The GitHub repository AbulHasnatHridoy/Fungal-Diseases-of-tea-leaves contains a labelled image folder "train" with 6 categories: healthy, heliopeltis, red rust, red spider, sunlight scorching, thrips. Examples follow, each with its label.

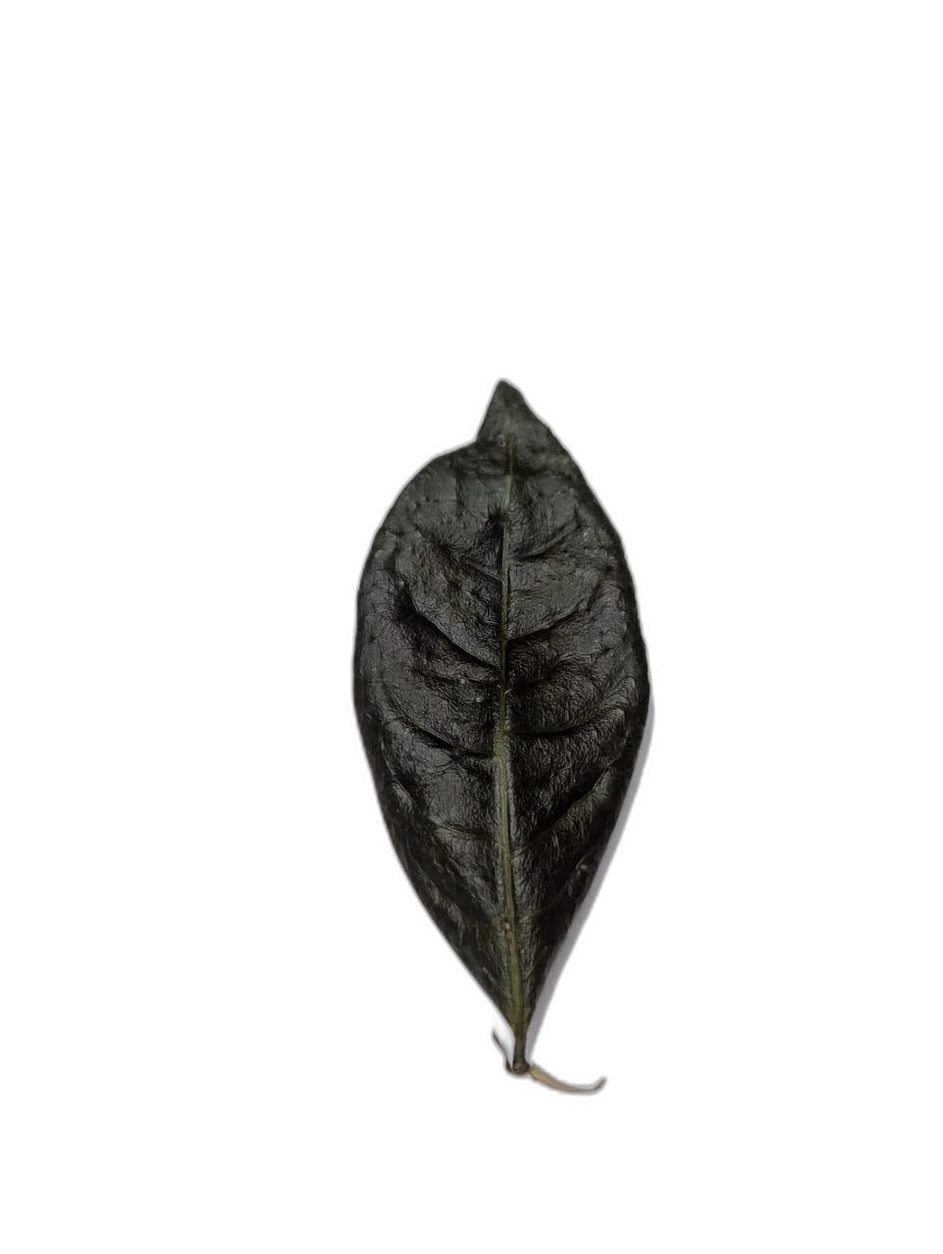
Label: healthy

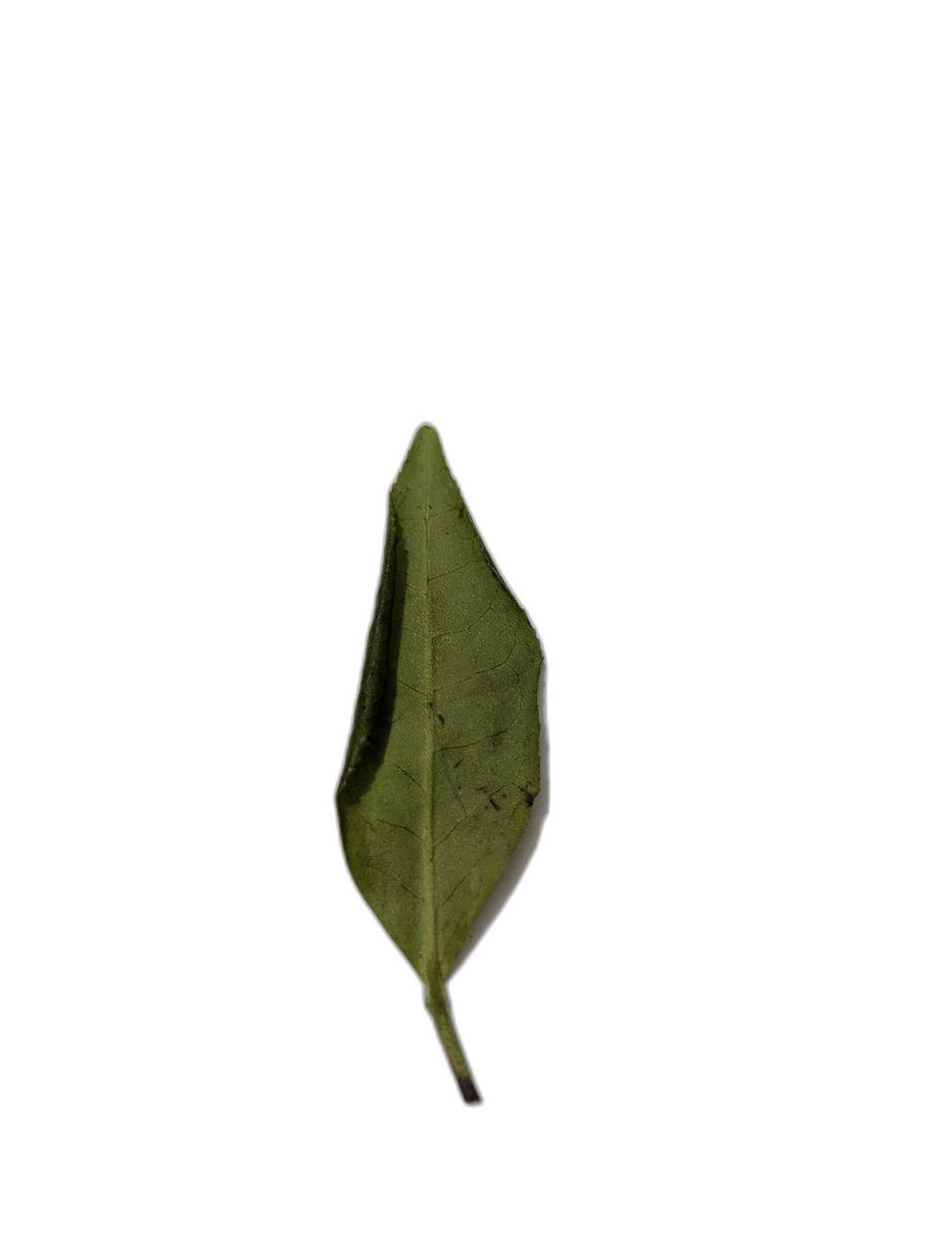
Label: sunlight scorching

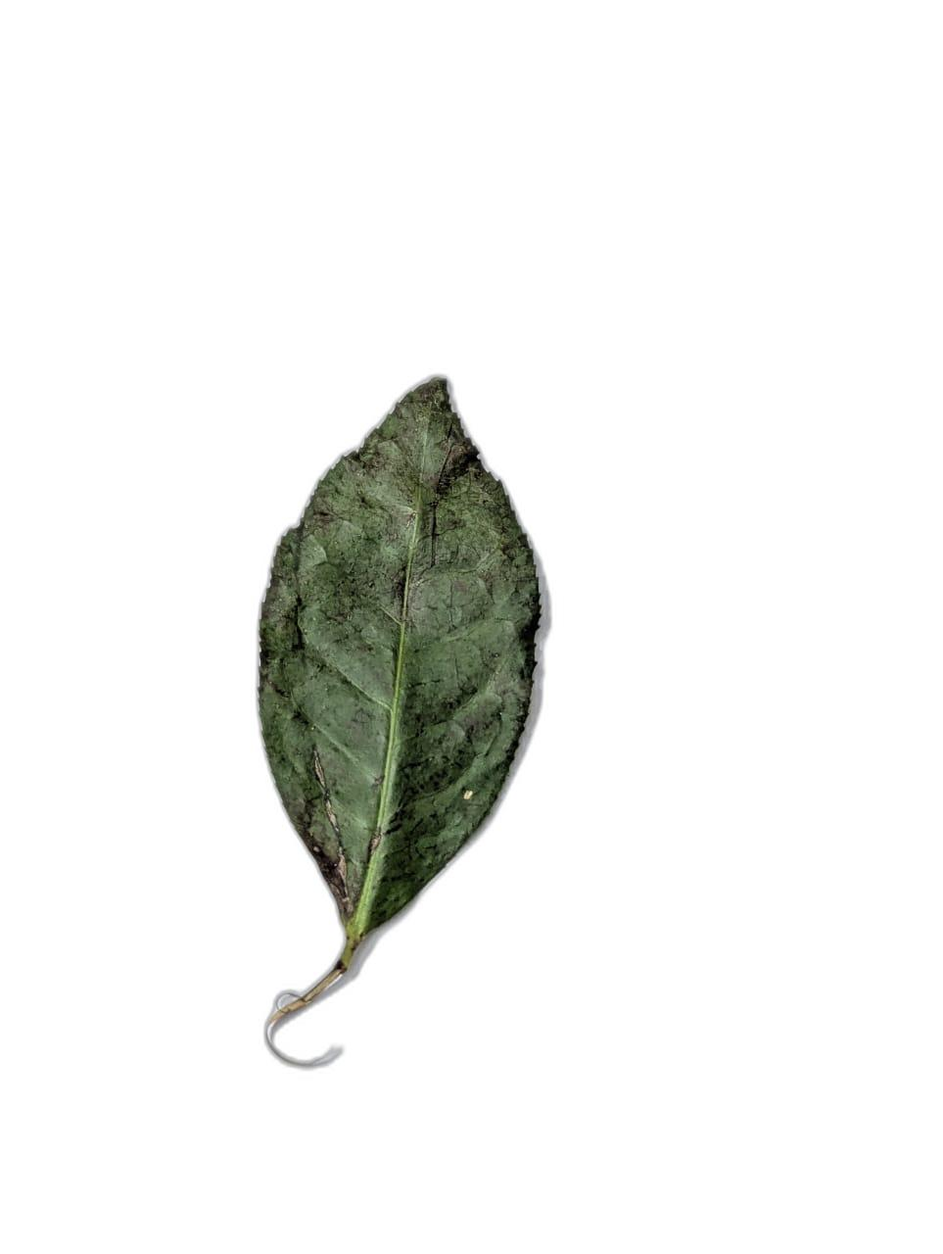
Label: sunlight scorching

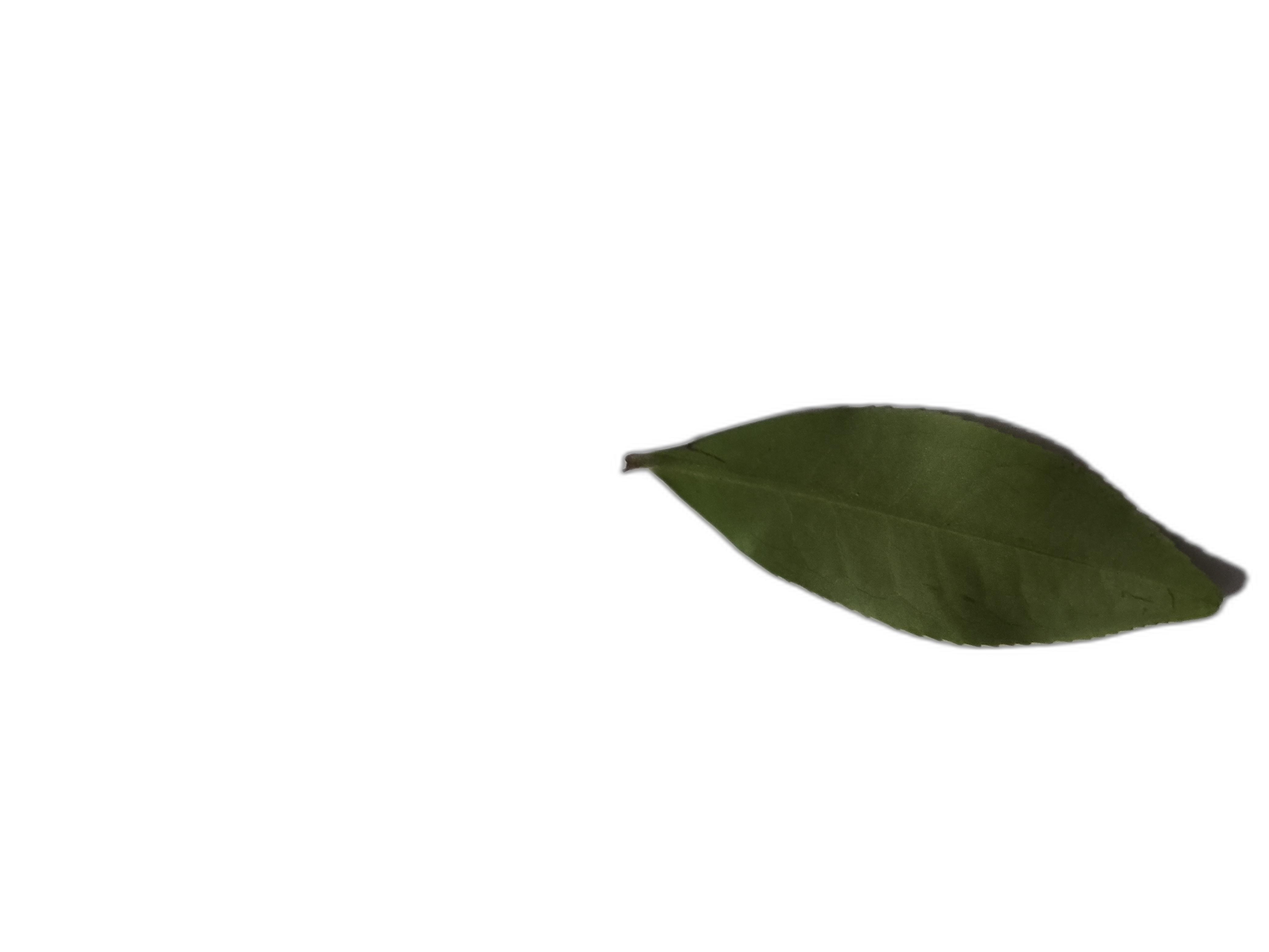
Label: healthy

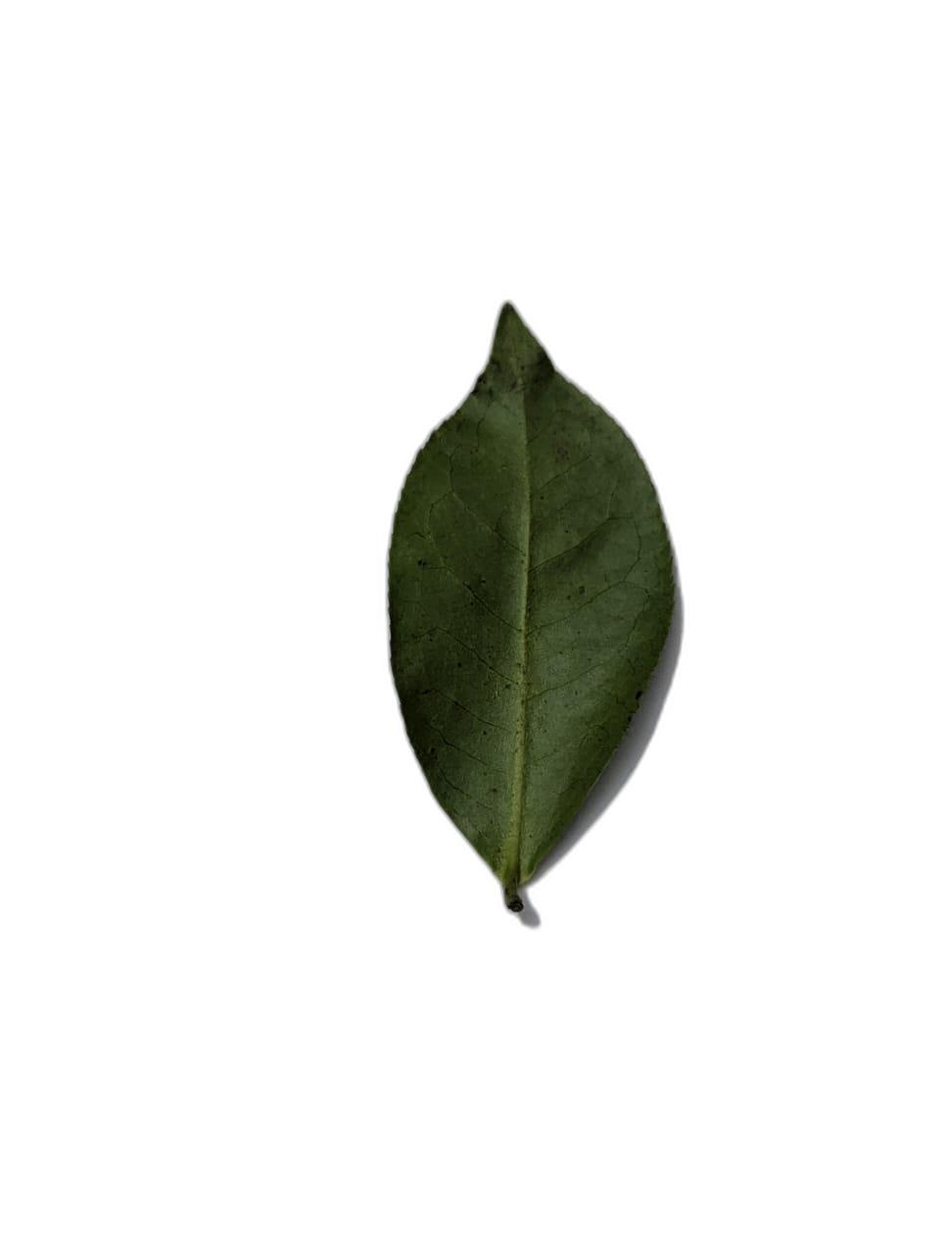
Label: sunlight scorching

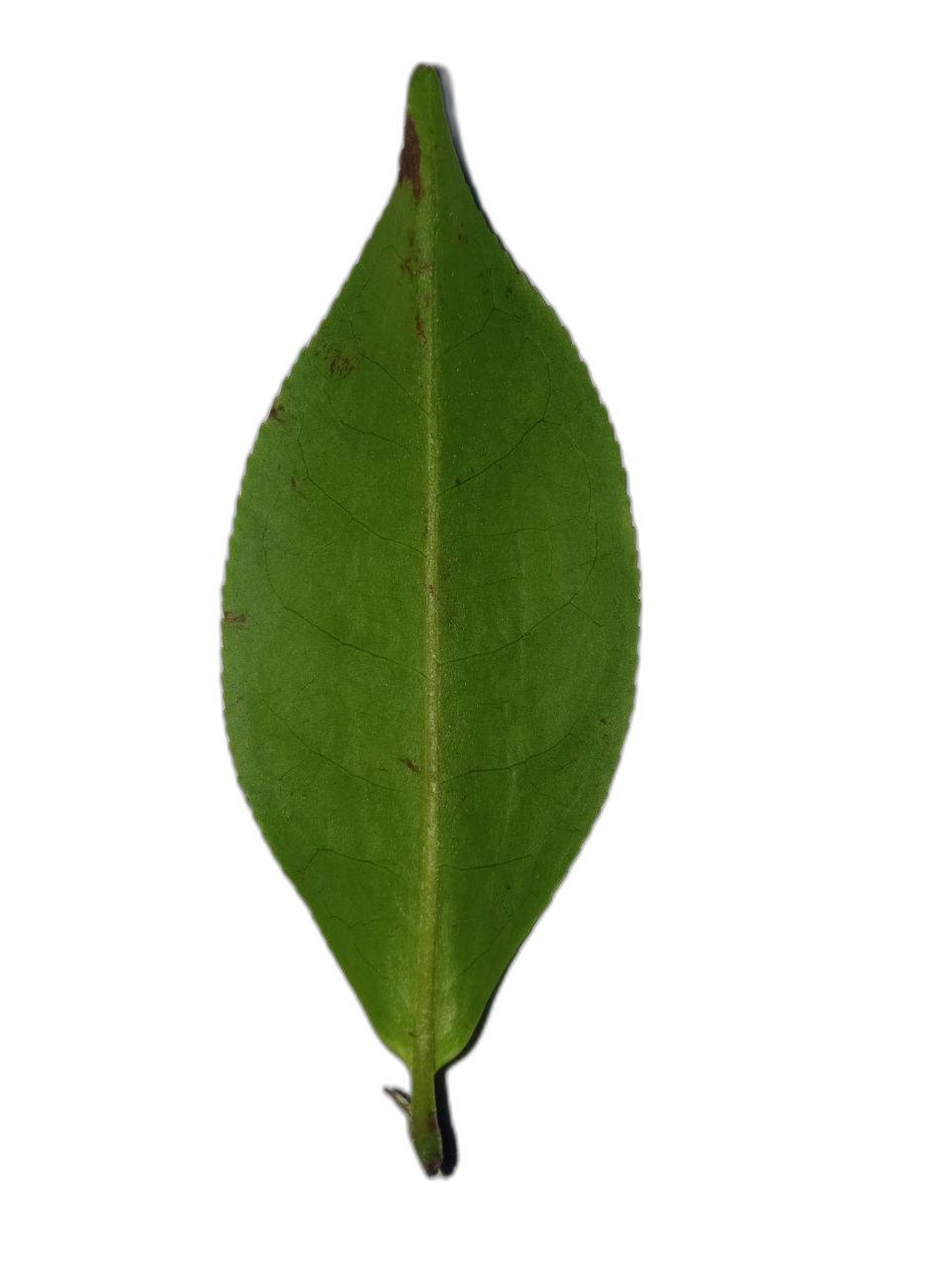
Label: heliopeltis
